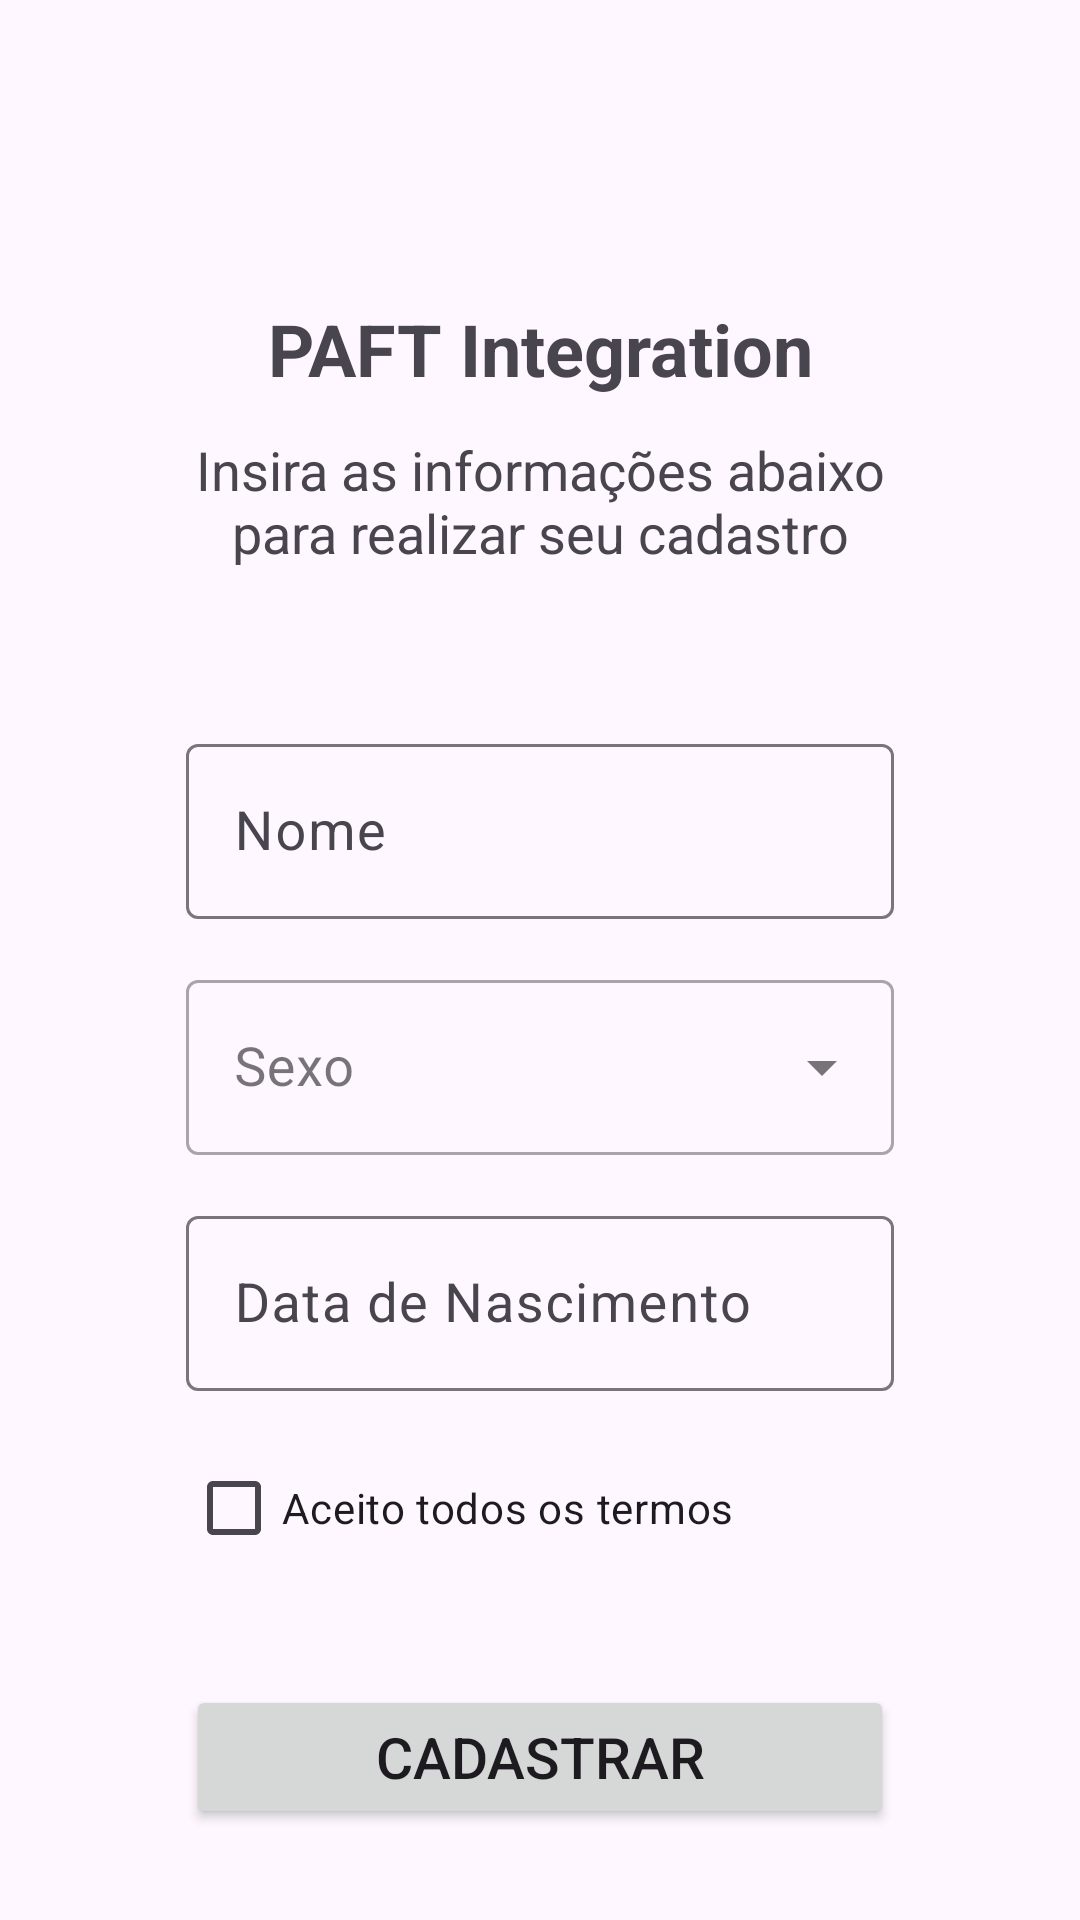

Layout XML and referenced resources for this Android screen:
<!-- AndroidManifest.xml: application theme Theme.IntegraçãoPAFT -->
<!-- res/layout/activity_main.xml -->
<?xml version="1.0" encoding="utf-8"?>
<ScrollView
    xmlns:android="http://schemas.android.com/apk/res/android"
    xmlns:tools="http://schemas.android.com/tools"
    android:layout_width="match_parent"
    android:layout_height="match_parent"
    tools:context=".MainActivity">
    
    <LinearLayout
        android:layout_width="match_parent"
        android:layout_height="wrap_content"
        android:orientation="vertical"
        android:layout_marginTop="100dp"
        android:layout_marginBottom="220dp"
        android:layout_marginLeft="62dp"
        android:layout_marginRight="62dp">

        <TextView
            android:layout_width="match_parent"
            android:layout_height="wrap_content"
            android:text="PAFT Integration"
            android:textStyle="bold"
            android:gravity="center"
            android:textSize="24sp"
            android:layout_marginBottom="12dp"/>

        <TextView
            android:layout_width="match_parent"
            android:layout_height="wrap_content"
            android:text="Insira as informações abaixo para realizar seu cadastro"
            android:gravity="center"
            android:textSize="18sp"
            android:layout_marginBottom="53dp"/>

        <com.google.android.material.textfield.TextInputLayout
            android:layout_width="match_parent"
            android:layout_height="wrap_content"
            android:hint="Nome"
            android:textSize="18sp"
            android:layout_marginBottom="15dp">

            <com.google.android.material.textfield.TextInputEditText
                android:id="@+id/nome"
                android:layout_width="match_parent"
                android:layout_height="wrap_content"
                android:textSize="18sp"
                android:inputType="text"/>

        </com.google.android.material.textfield.TextInputLayout>

        <com.google.android.material.textfield.TextInputLayout
            android:layout_width="match_parent"
            android:layout_height="wrap_content"
            android:hint="Sexo"
            style="@style/Widget.MaterialComponents.TextInputLayout.OutlinedBox.ExposedDropdownMenu"
            android:layout_marginBottom="15dp">


            <AutoCompleteTextView
                android:id="@+id/spinner_sexo"
                android:layout_width="match_parent"
                android:layout_height="wrap_content"
                android:inputType="none"
                android:textSize="18sp"/>


        </com.google.android.material.textfield.TextInputLayout>

        <com.google.android.material.textfield.TextInputLayout
            android:layout_width="match_parent"
            android:layout_height="wrap_content"
            android:hint="Data de Nascimento"
            android:layout_marginBottom="15dp">

            <EditText
                android:id="@+id/editText_DataNascimento"
                android:layout_width="match_parent"
                android:layout_height="wrap_content"
                android:focusable="false"
                android:clickable="true"
                android:textSize="18sp"/>

        </com.google.android.material.textfield.TextInputLayout>

        <CheckBox
            android:id="@+id/checkBox_Termos"
            android:layout_width="wrap_content"
            android:layout_height="wrap_content"
            android:text="Aceito todos os termos"
            android:textSize="14sp"
            android:layout_marginBottom="35dp"/>

        <Button
            android:id="@+id/button_Cadastrar"
            android:layout_width="match_parent"
            android:layout_height="wrap_content"
            android:text="Cadastrar"
            android:textSize="19sp"
            android:onClick="onClickCadastrar"/>

    </LinearLayout>
</ScrollView>
<!-- resources referenced by this layout -->
<resources>
  <style name="Theme.IntegraçãoPAFT" parent="Base.Theme.IntegraçãoPAFT" />
  <style name="Base.Theme.IntegraçãoPAFT" parent="Theme.Material3.DayNight.NoActionBar">
          
          
          <item name="colorPrimary">@color/black</item>
      </style>
  <!-- not gathered from this repository: default colours our renderer supplied (Android Studio template values) -->
  <color name="black">#FF000000</color>
</resources>
